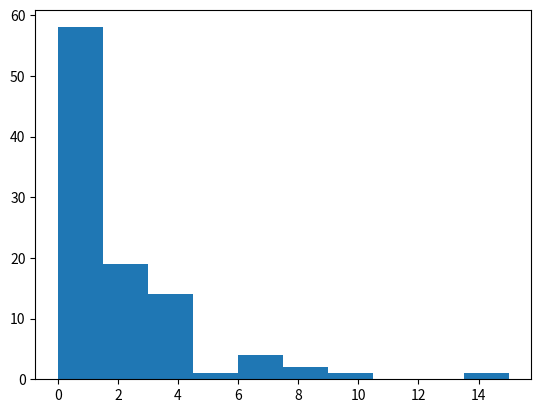

Here is the Python script that generated this plot:
import numpy as np
import matplotlib.pyplot as plt

from scipy.stats import gamma, nbinom

gamma_shape = 2
it_sigma = 10  # 7->14
R0 = 2.0
k = 1
cases = 100

bin = nbinom.rvs(n=k, p=k/(k + R0), size=100)

# plt.hist(gamma.rvs(gamma_shape, size=1000))
plt.hist(bin)
plt.show()